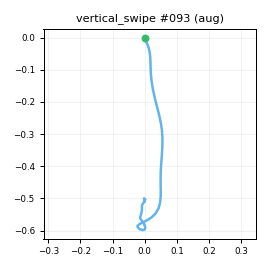

The table this chart was drawn from, first rows:
t_s, ax, ay, az, gx, gy, gz, seq
0.00000, -0.8849, -0.1063, 0.3119, 0.6406, 1.255, -0.755, 0
0.01100, -0.8423, -0.08502, 0.3132, 0.1225, 1.403, 0.1301, 1
0.02000, -0.891, -0.1038, 0.3209, -0.5704, 2.251, 0.2517, 2
0.03000, -0.8856, -0.1053, 0.321, -0.5933, 2.214, 0.1245, 3
0.04000, -0.8831, -0.119, 0.3001, 0.8723, 2.124, -0.7119, 4
0.05100, -0.8932, -0.1243, 0.3175, 0.321, 2.27, -0.9732, 5
0.06000, -0.9014, -0.1353, 0.3096, 0.6688, 1.66, -0.6877, 6
0.07000, -0.8921, -0.111, 0.3009, 1.239, 1.355, -0.9429, 7
0.08000, -0.8947, -0.09758, 0.2984, 1.302, 0.5716, -0.436, 8
0.09000, -0.8917, -0.09373, 0.3059, -0.3433, 1.098, -0.09519, 9
0.1, -0.8883, -0.09232, 0.3128, -1.168, 1.145, -0.6234, 10
0.11, -0.8634, -0.09635, 0.3164, -1.113, 0.5019, -0.338, 11
0.12, -0.8237, -0.08148, 0.3108, 0.6152, 1.955, -0.6551, 12
0.13, -0.7809, -0.08037, 0.2862, 0.6639, 3.82, -2.648, 13
0.14, -0.6649, -0.08349, 0.2782, 1.741, 5.141, -7.901, 14
0.15, -0.4491, -0.08537, 0.2688, 4.776, 10.29, -14.1, 15
0.16, -0.1475, -0.1356, 0.276, 8.748, 16.4, -24.09, 16
0.17, 0.1426, -0.2511, 0.3557, 14.17, 27.98, -28.05, 17
0.181, 0.3958, -0.3371, 0.3911, 19.26, 44.56, -25.82, 18
0.19, 0.679, -0.3539, 0.3921, 27.17, 67.67, -22.71, 19
0.2, 0.8353, -0.3648, 0.444, 32.35, 89.16, -11.9, 20
0.21, 0.9261, -0.3173, 0.4274, 25.89, 110.5, 9.534, 21
0.22, 0.8872, -0.2544, 0.4143, 17.61, 129.3, 30.85, 22
0.23, 0.7914, -0.2656, 0.3179, 7.881, 147.3, 48.41, 23
0.24, 0.6154, -0.2867, 0.2288, 3.074, 165.5, 61.02, 24
0.25, 0.4645, -0.2903, 0.1266, 8.408, 183.7, 66.67, 25
0.26, 0.3244, -0.2632, -0.03674, 20.38, 202.2, 63.48, 26
0.27, 0.2014, -0.2597, -0.1222, 35.27, 216.3, 59.15, 27
0.28, 0.02345, -0.1582, -0.2049, 49.4, 227.9, 61.2, 28
0.29, -0.2257, 0.1223, -0.2626, 59.06, 236, 64.12, 29
0.3, -0.4229, 0.3944, -0.3362, 61.16, 239.9, 60.11, 30
0.311, -0.5755, 0.607, -0.3731, 51.53, 238.5, 48.92, 31
0.32, -0.6949, 0.6929, -0.4112, 33.08, 233.4, 31.66, 32
0.33, -0.7348, 0.6408, -0.377, 12.61, 226.8, 11.38, 33
0.34, -0.7807, 0.5204, -0.385, -3.362, 225.8, -7.669, 34
0.351, -0.872, 0.3946, -0.4607, -14.02, 230.8, -24.19, 35
0.36, -0.9459, 0.2145, -0.51, -18.62, 233, -44.41, 36
0.37, -1.019, 0.03730, -0.5985, -13.24, 235.3, -59.96, 37
0.38, -1.161, 0.00804, -0.7626, -3.6, 237.3, -64.42, 38
0.39, -1.338, 0.03885, -0.9491, 3.77, 229.1, -59.74, 39
0.4, -1.413, 0.121, -1.087, 0.06888, 209.1, -49.32, 40
0.41, -1.498, 0.1878, -1.238, -16.96, 183.1, -35.06, 41
0.42, -1.618, 0.1644, -1.452, -45.59, 161.7, -15.52, 42
0.43, -1.803, 0.08795, -1.638, -81.24, 139.6, 10.07, 43
0.44, -2.008, 0.01146, -1.801, -114.4, 111, 38.23, 44
0.45, -2.112, -0.06258, -1.817, -131, 81.79, 56.85, 45
0.46, -2.17, -0.1236, -1.771, -121.2, 59.81, 57.67, 46
0.47, -2.16, -0.1193, -1.655, -88.23, 46.37, 41.38, 47
0.481, -2.107, -0.04979, -1.509, -45.83, 40.05, 12.72, 48
0.49, -2.028, -0.00712, -1.386, 0.3483, 40.52, -23.76, 49
0.5, -1.94, 0.00117, -1.266, 35.61, 40.39, -55.16, 50
0.51, -1.789, -0.00949, -1.153, 52.59, 30.02, -71.88, 51
0.521, -1.642, -0.02631, -1.024, 56.23, 12.79, -73.24, 52
0.53, -1.469, -0.03792, -0.8513, 45.1, -11.73, -60.17, 53
0.54, -1.247, -0.05963, -0.6987, 22.9, -33.55, -37.58, 54
0.55, -1.102, -0.1046, -0.576, -1.651, -49.96, -11.86, 55
0.56, -0.9836, -0.1142, -0.514, -20.97, -57.62, 11.55, 56
0.57, -0.9199, -0.09863, -0.4753, -32.92, -56.19, 24.9, 57
0.58, -0.8859, -0.08452, -0.4889, -34.52, -48.74, 26.31, 58
0.59, -0.8434, -0.1015, -0.5199, -28.07, -37.94, 16.81, 59
... 38 more rows
